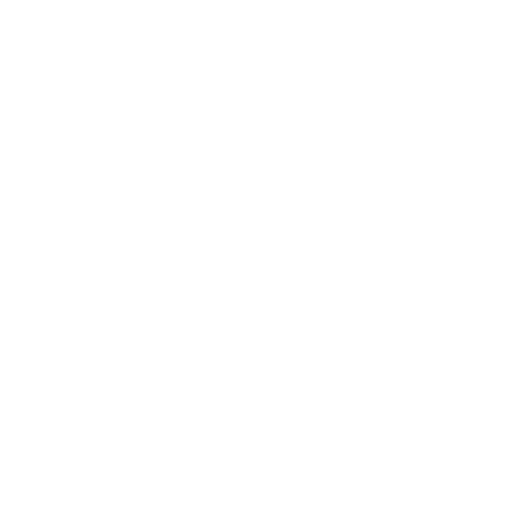
t = 0.00 s
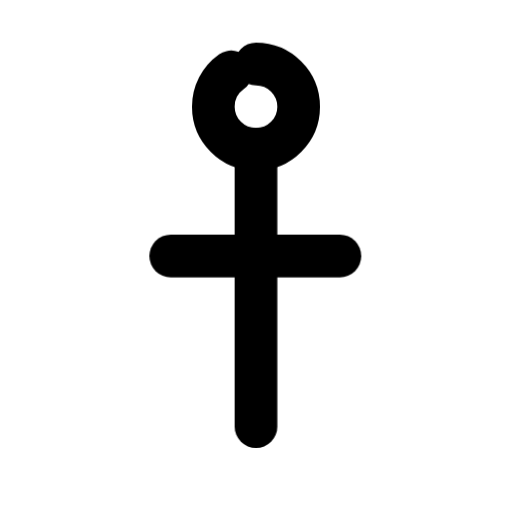
t = 0.44 s
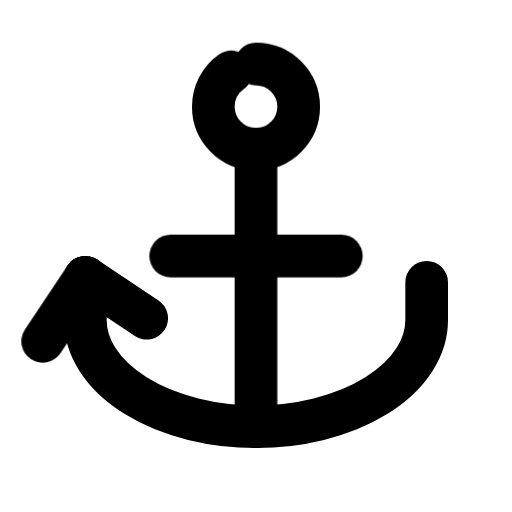
t = 0.88 s
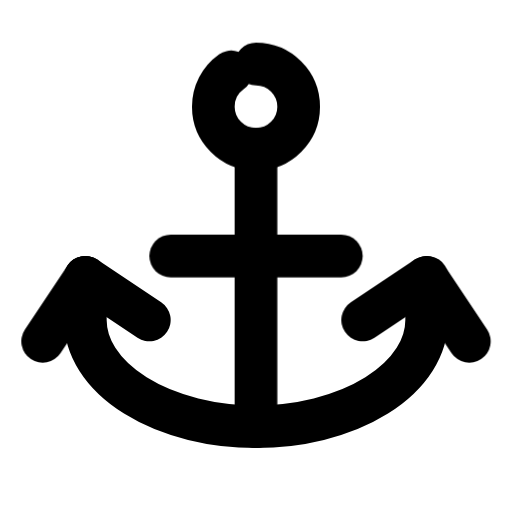
t = 1.33 s
t = 1.77 s: frame unchanged from t = 1.33 s, image omitted
t = 2.21 s: frame unchanged from t = 1.33 s, image omitted

The animated SVG that drew these frames (rendered in a browser with its animation timeline set to each time). Animation: 8 CSS @keyframes rules; one cycle of 2.65 s, repeats indefinitely.

<svg xmlns="http://www.w3.org/2000/svg" width="24" height="24" fill="none" stroke="currentColor" stroke-linecap="round" stroke-linejoin="round" stroke-width="2" viewBox="0 0 24 24">
    <!-- Generated by scripts/icon-expansion/generate.mjs -->
    <!-- Motion: trace each stroke from its own origin, accumulate the drawing, then hold before restarting. -->
    <style>
        @media (prefers-reduced-motion: no-preference) {
            @keyframes ira-stroke-anchor-0 { 0% { stroke-dashoffset: 1; opacity: 0; } 0.4% { opacity: 1; } 5.875%, 88% { stroke-dashoffset: 0; opacity: 1; } 100% { stroke-dashoffset: 0; opacity: 0; } }
            [data-ira-stroke-reveal="anchor"] [data-ira-line="0"] { stroke-dasharray: 1 1; animation: ira-stroke-anchor-0 2.65s cubic-bezier(.25,.65,.35,1) infinite; }
            @keyframes ira-stroke-anchor-1 { 0%, 5.875% { stroke-dashoffset: 1; opacity: 0; } 6.275% { opacity: 1; } 11.75%, 88% { stroke-dashoffset: 0; opacity: 1; } 100% { stroke-dashoffset: 0; opacity: 0; } }
            [data-ira-stroke-reveal="anchor"] [data-ira-line="1"] { stroke-dasharray: 1 1; animation: ira-stroke-anchor-1 2.65s cubic-bezier(.25,.65,.35,1) infinite; }
            @keyframes ira-stroke-anchor-2 { 0%, 11.75% { stroke-dashoffset: 1; opacity: 0; } 12.15% { opacity: 1; } 17.625%, 88% { stroke-dashoffset: 0; opacity: 1; } 100% { stroke-dashoffset: 0; opacity: 0; } }
            [data-ira-stroke-reveal="anchor"] [data-ira-line="2"] { stroke-dasharray: 1 1; animation: ira-stroke-anchor-2 2.65s cubic-bezier(.25,.65,.35,1) infinite; }
            @keyframes ira-stroke-anchor-3 { 0%, 17.625% { stroke-dashoffset: 1; opacity: 0; } 18.025% { opacity: 1; } 23.5%, 88% { stroke-dashoffset: 0; opacity: 1; } 100% { stroke-dashoffset: 0; opacity: 0; } }
            [data-ira-stroke-reveal="anchor"] [data-ira-line="3"] { stroke-dasharray: 1 1; animation: ira-stroke-anchor-3 2.65s cubic-bezier(.25,.65,.35,1) infinite; }
            @keyframes ira-stroke-anchor-4 { 0%, 23.5% { stroke-dashoffset: 1; opacity: 0; } 23.9% { opacity: 1; } 29.375%, 88% { stroke-dashoffset: 0; opacity: 1; } 100% { stroke-dashoffset: 0; opacity: 0; } }
            [data-ira-stroke-reveal="anchor"] [data-ira-line="4"] { stroke-dasharray: 1 1; animation: ira-stroke-anchor-4 2.65s cubic-bezier(.25,.65,.35,1) infinite; }
            @keyframes ira-stroke-anchor-5 { 0%, 29.375% { stroke-dashoffset: 1; opacity: 0; } 29.775% { opacity: 1; } 35.25%, 88% { stroke-dashoffset: 0; opacity: 1; } 100% { stroke-dashoffset: 0; opacity: 0; } }
            [data-ira-stroke-reveal="anchor"] [data-ira-line="5"] { stroke-dasharray: 1 1; animation: ira-stroke-anchor-5 2.65s cubic-bezier(.25,.65,.35,1) infinite; }
            @keyframes ira-stroke-anchor-6 { 0%, 35.25% { stroke-dashoffset: 1; opacity: 0; } 35.65% { opacity: 1; } 41.125%, 88% { stroke-dashoffset: 0; opacity: 1; } 100% { stroke-dashoffset: 0; opacity: 0; } }
            [data-ira-stroke-reveal="anchor"] [data-ira-line="6"] { stroke-dasharray: 1 1; animation: ira-stroke-anchor-6 2.65s cubic-bezier(.25,.65,.35,1) infinite; }
            @keyframes ira-stroke-anchor-7 { 0%, 41.125% { stroke-dashoffset: 1; opacity: 0; } 41.525% { opacity: 1; } 47%, 88% { stroke-dashoffset: 0; opacity: 1; } 100% { stroke-dashoffset: 0; opacity: 0; } }
            [data-ira-stroke-reveal="anchor"] [data-ira-line="7"] { stroke-dasharray: 1 1; animation: ira-stroke-anchor-7 2.65s cubic-bezier(.25,.65,.35,1) infinite; }
        }
    </style>
    <g data-ira-stroke-reveal="anchor"><path data-ira-line="0" pathLength="1" d="M12 3A2 2 0 1 1 12 7A2 2 0 1 1 12 3z"/><path data-ira-line="1" pathLength="1" d="M12 7L12 20"/><path data-ira-line="2" pathLength="1" d="M8 12L16 12"/><path data-ira-line="3" pathLength="1" d="M4 13L4 15A8 5 0 0 0 20 15L20 13"/><path data-ira-line="4" pathLength="1" d="M4 13L2 16"/><path data-ira-line="5" pathLength="1" d="M4 13L7 15"/><path data-ira-line="6" pathLength="1" d="M20 13L22 16"/><path data-ira-line="7" pathLength="1" d="M20 13L17 15"/></g>
</svg>
